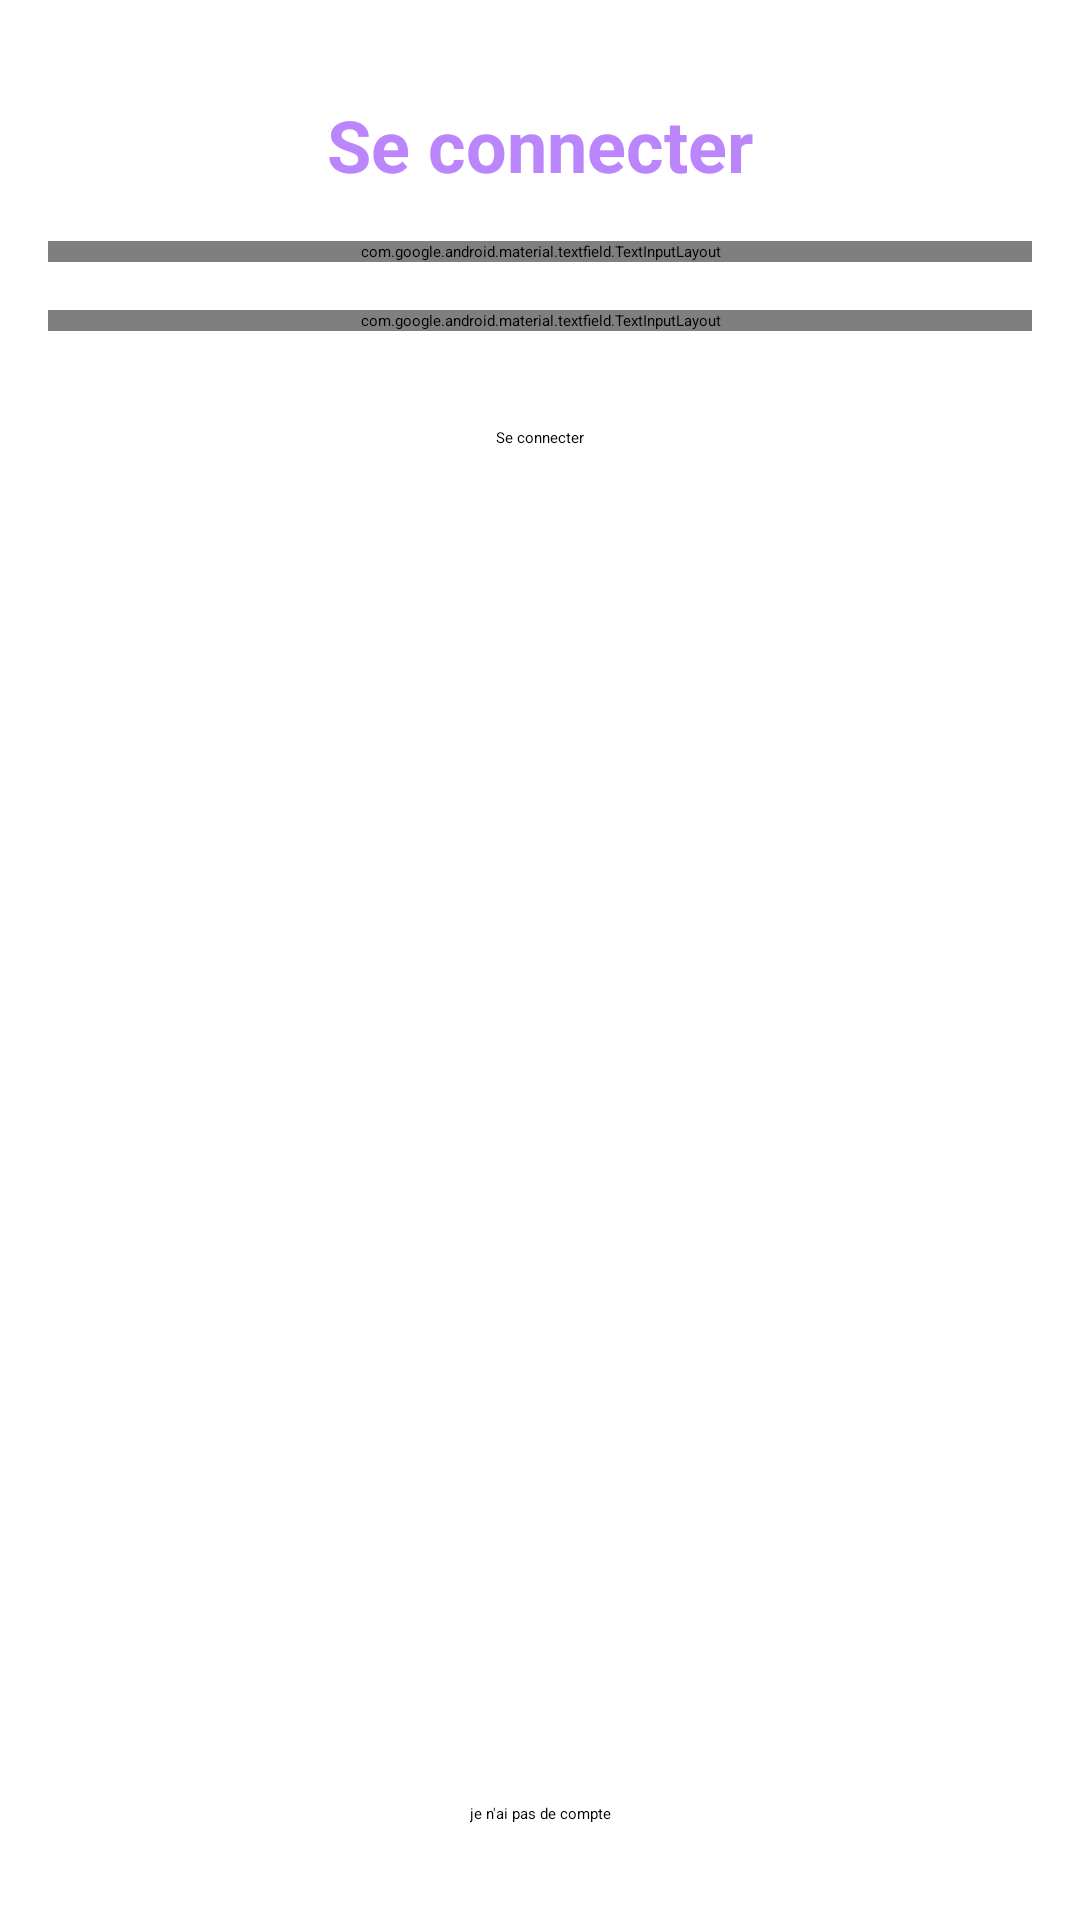

Here is an Android app screen rendered from its layout file. Give the layout XML and the strings, colors and styles it references.
<!-- AndroidManifest.xml: application theme Theme.Isen_2021 -->
<!-- res/layout/fragment_login.xml -->
<?xml version="1.0" encoding="utf-8"?>
<androidx.constraintlayout.widget.ConstraintLayout xmlns:android="http://schemas.android.com/apk/res/android"
    xmlns:app="http://schemas.android.com/apk/res-auto"
    xmlns:tools="http://schemas.android.com/tools"
    android:layout_width="match_parent"
    android:layout_height="match_parent"
    tools:context=".registration.LoginFragment">

    <TextView
        android:id="@+id/textView5"
        android:layout_width="wrap_content"
        android:layout_height="wrap_content"
        android:layout_marginStart="32dp"
        android:layout_marginTop="32dp"
        android:layout_marginEnd="32dp"
        android:text="@string/login"
        android:textAlignment="center"
        android:textColor="@color/purple_200"
        android:textSize="24sp"
        android:textStyle="bold"
        app:layout_constraintEnd_toEndOf="parent"
        app:layout_constraintStart_toStartOf="parent"
        app:layout_constraintTop_toTopOf="parent" />

    <com.google.android.material.textfield.TextInputLayout
        android:id="@+id/textInputLayout5"
        android:layout_width="0dp"
        android:layout_height="wrap_content"
        android:layout_marginStart="16dp"
        android:layout_marginTop="16dp"
        android:layout_marginEnd="16dp"
        app:layout_constraintEnd_toEndOf="parent"
        app:layout_constraintStart_toStartOf="parent"
        app:layout_constraintTop_toBottomOf="@+id/textView5">

        <com.google.android.material.textfield.TextInputEditText
            android:id="@+id/email"
            android:layout_width="match_parent"
            android:layout_height="wrap_content"
            android:hint="@string/email"
            android:inputType="textEmailAddress" />
    </com.google.android.material.textfield.TextInputLayout>

    <com.google.android.material.textfield.TextInputLayout
        android:id="@+id/textInputLayout6"
        android:layout_width="0dp"
        android:layout_height="wrap_content"
        android:layout_marginStart="16dp"
        android:layout_marginTop="16dp"
        android:layout_marginEnd="16dp"
        app:layout_constraintEnd_toEndOf="parent"
        app:layout_constraintStart_toStartOf="parent"
        app:layout_constraintTop_toBottomOf="@+id/textInputLayout5">

        <com.google.android.material.textfield.TextInputEditText
            android:id="@+id/password"
            android:layout_width="match_parent"
            android:layout_height="wrap_content"
            android:hint="@string/password"
            android:inputType="textPassword" />
    </com.google.android.material.textfield.TextInputLayout>

    <Button
        android:id="@+id/logButton"
        android:layout_width="wrap_content"
        android:layout_height="wrap_content"
        android:layout_marginTop="32dp"
        android:backgroundTint="@color/purple_200"
        android:text="@string/login"
        app:layout_constraintEnd_toEndOf="parent"
        app:layout_constraintStart_toStartOf="parent"
        app:layout_constraintTop_toBottomOf="@+id/textInputLayout6" />

    <Button
        android:id="@+id/registerButton"
        android:layout_width="wrap_content"
        android:layout_height="wrap_content"
        android:layout_marginBottom="32dp"
        android:backgroundTint="@color/purple_200"
        android:text="je n'ai pas de compte"
        app:layout_constraintBottom_toBottomOf="parent"
        app:layout_constraintEnd_toEndOf="parent"
        app:layout_constraintStart_toStartOf="parent" />
</androidx.constraintlayout.widget.ConstraintLayout>
<!-- resources referenced by this layout -->
<resources>
  <string name="email">Email</string>
  <string name="login">Se connecter</string>
  <string name="password">Mot de passe</string>
  <!-- not gathered from this repository: default colours our renderer supplied (Android Studio template values) -->
  <color name="purple_200">#FFBB86FC</color>
</resources>
